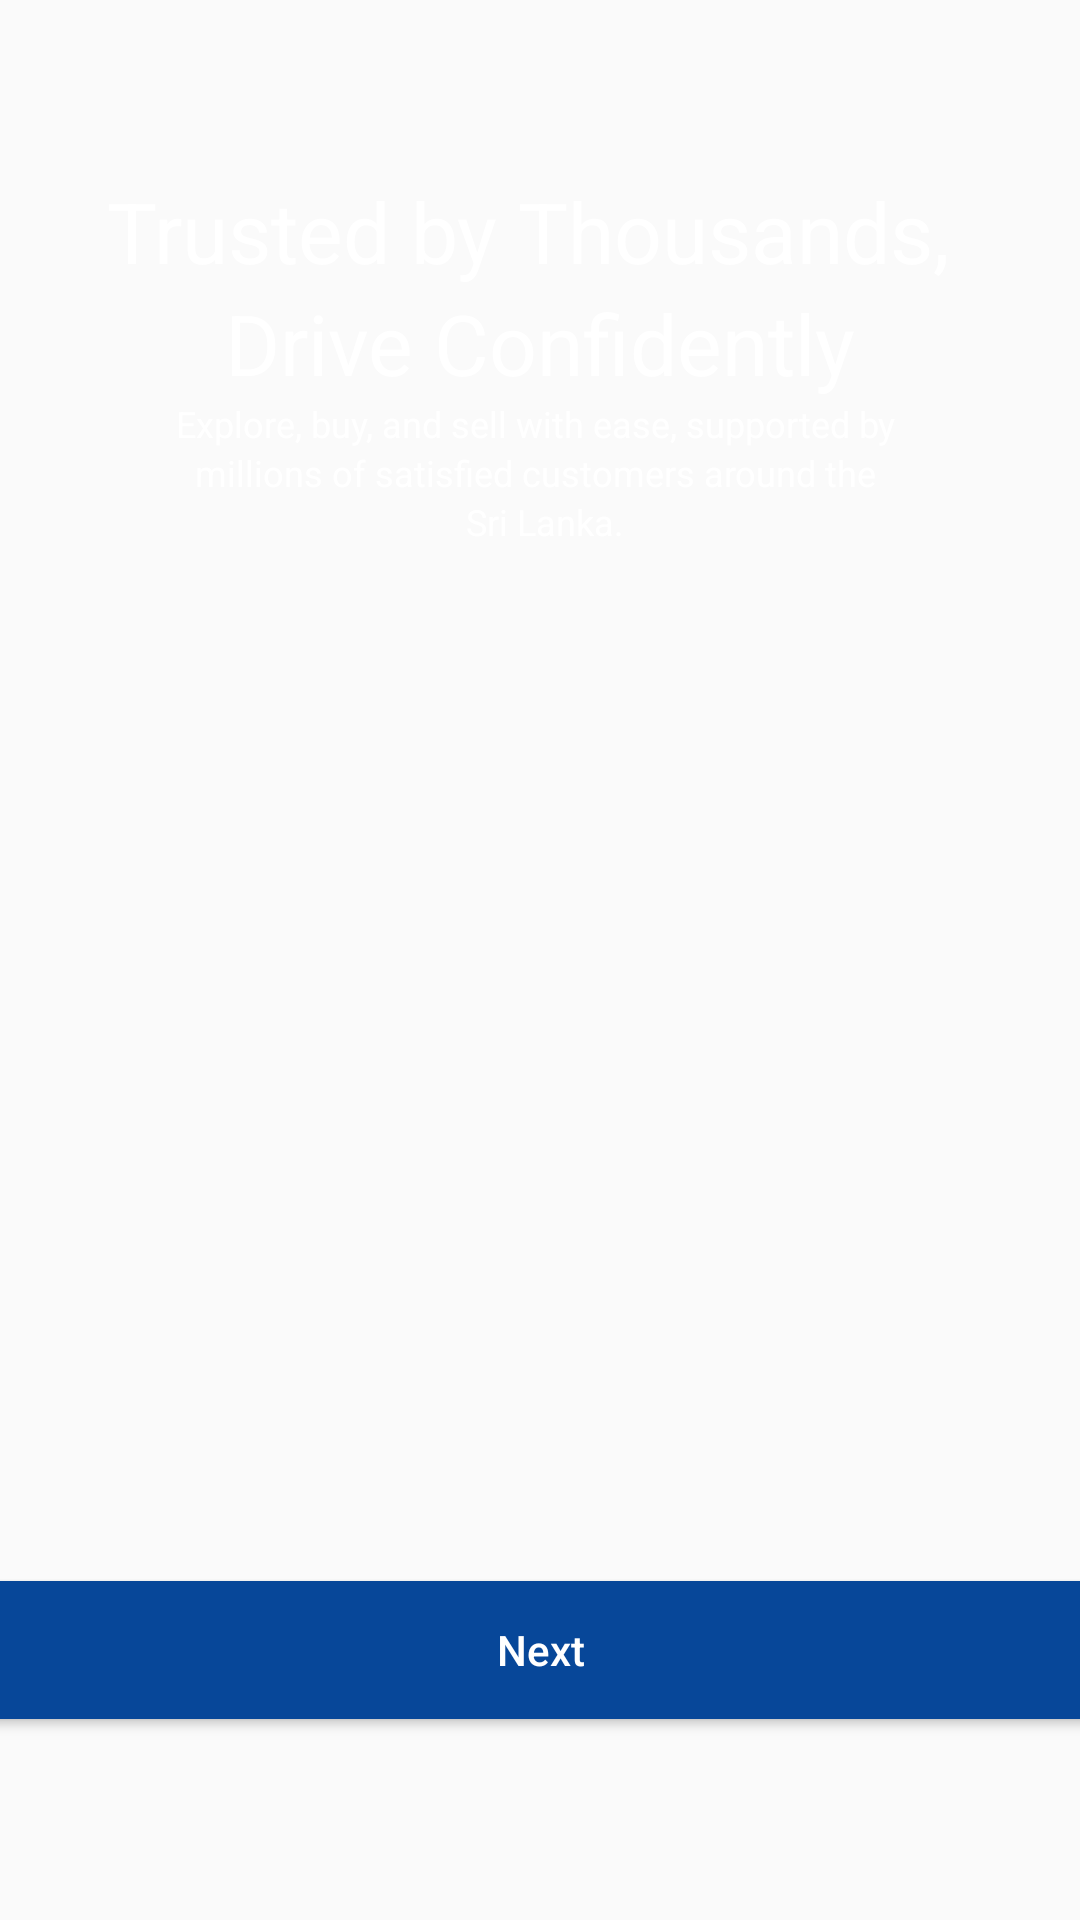

Layout XML and referenced resources for this Android screen:
<!-- AndroidManifest.xml: application theme Theme.ScanShieldmobileapp -->
<!-- res/layout/activity_get_started2.xml -->
<?xml version="1.0" encoding="utf-8"?>
<androidx.constraintlayout.widget.ConstraintLayout xmlns:android="http://schemas.android.com/apk/res/android"
    xmlns:app="http://schemas.android.com/apk/res-auto"
    xmlns:tools="http://schemas.android.com/tools"
    android:id="@+id/main"
    android:layout_width="match_parent"
    android:layout_height="match_parent"
    tools:context=".GetStarted1">

    <ImageView
        android:id="@+id/imageView4"
        android:layout_width="610dp"
        android:layout_height="924dp"
        app:layout_constraintBottom_toBottomOf="parent"
        app:layout_constraintEnd_toEndOf="parent"
        app:layout_constraintHorizontal_bias="0.502"
        app:layout_constraintStart_toStartOf="parent"
        app:layout_constraintTop_toTopOf="parent"
        app:layout_constraintVertical_bias="0.502"
        app:srcCompat="@drawable/iphone_16___35" />

    <TextView
        android:id="@+id/textView"
        android:layout_width="wrap_content"
        android:layout_height="wrap_content"
        android:text="Trusted by Thousands, "
        android:textColor="#FFFFFF"
        android:textSize="28sp"
        app:layout_constraintBottom_toBottomOf="parent"
        app:layout_constraintEnd_toEndOf="parent"
        app:layout_constraintHorizontal_bias="0.498"
        app:layout_constraintStart_toStartOf="parent"
        app:layout_constraintTop_toTopOf="parent"
        app:layout_constraintVertical_bias="0.097" />

    <TextView
        android:id="@+id/textView2"
        android:layout_width="wrap_content"
        android:layout_height="wrap_content"
        android:text="Explore, buy, and sell with ease, supported by "
        android:textColor="#FFFF"
        android:textSize="12sp"
        app:layout_constraintBottom_toBottomOf="parent"
        app:layout_constraintEnd_toEndOf="parent"
        app:layout_constraintStart_toStartOf="parent"
        app:layout_constraintTop_toBottomOf="@+id/textView3"
        app:layout_constraintVertical_bias="0.0" />

    <TextView
        android:id="@+id/textView3"
        android:layout_width="wrap_content"
        android:layout_height="wrap_content"
        android:text="Drive Confidently"
        android:textColor="#FFFFFF"
        android:textSize="28sp"
        app:layout_constraintBottom_toBottomOf="parent"
        app:layout_constraintEnd_toEndOf="parent"
        app:layout_constraintStart_toStartOf="parent"
        app:layout_constraintTop_toBottomOf="@+id/textView"
        app:layout_constraintVertical_bias="0.0" />

    <TextView
        android:id="@+id/textView4"
        android:layout_width="wrap_content"
        android:layout_height="wrap_content"
        android:text="millions of satisfied customers around the "
        android:textColor="#FFF"
        android:textSize="12sp"
        app:layout_constraintBottom_toBottomOf="parent"
        app:layout_constraintEnd_toEndOf="parent"
        app:layout_constraintStart_toStartOf="parent"
        app:layout_constraintTop_toBottomOf="@+id/textView2"
        app:layout_constraintVertical_bias="0.0" />

    <TextView
        android:id="@+id/textView5"
        android:layout_width="wrap_content"
        android:layout_height="wrap_content"
        android:text="Sri Lanka."
        android:textColor="#FFF"
        android:textSize="12sp"
        app:layout_constraintBottom_toBottomOf="parent"
        app:layout_constraintEnd_toEndOf="parent"
        app:layout_constraintHorizontal_bias="0.505"
        app:layout_constraintStart_toStartOf="parent"
        app:layout_constraintTop_toBottomOf="@+id/textView4"
        app:layout_constraintVertical_bias="0.0" />

    <Button
        android:id="@+id/btnNext2"
        android:layout_width="381dp"
        android:layout_height="46dp"
        android:text="Next"
        android:textColor="#FFF"
        android:background="@drawable/rounded_button"
        android:textAllCaps="false"
        app:layout_constraintBottom_toBottomOf="parent"
        app:layout_constraintEnd_toEndOf="parent"
        app:layout_constraintStart_toStartOf="parent"
        app:layout_constraintTop_toBottomOf="@+id/textView5"
        app:layout_constraintVertical_bias="0.837" />

    <ImageView
        android:id="@+id/imageView25"
        android:layout_width="52dp"
        android:layout_height="7dp"
        app:layout_constraintBottom_toBottomOf="parent"
        app:layout_constraintEnd_toEndOf="@+id/btnLogin"
        app:layout_constraintHorizontal_bias="0.504"
        app:layout_constraintStart_toStartOf="@+id/btnLogin"
        app:layout_constraintTop_toBottomOf="@+id/btnLogin"
        app:layout_constraintVertical_bias="0.15"
        />
</androidx.constraintlayout.widget.ConstraintLayout>
<!-- resources referenced by this layout -->
<resources>
  <!-- drawable rounded_button (drawable) -->
  <?xml version="1.0" encoding="utf-8"?>
  <shape xmlns:android="http://schemas.android.com/apk/res/android">
      <solid android:color="#074799" />
      <corners android:radius="10dp" />
      <padding
          android:left="10dp"
          android:top="10dp"
          android:right="10dp"
          android:bottom="10dp" />
  </shape>
  <style name="Theme.ScanShieldmobileapp" parent="Base.Theme.ScanShieldmobileapp" />
  <style name="Base.Theme.ScanShieldmobileapp" parent="Theme.AppCompat.Light.NoActionBar">
          
          
      </style>
</resources>
